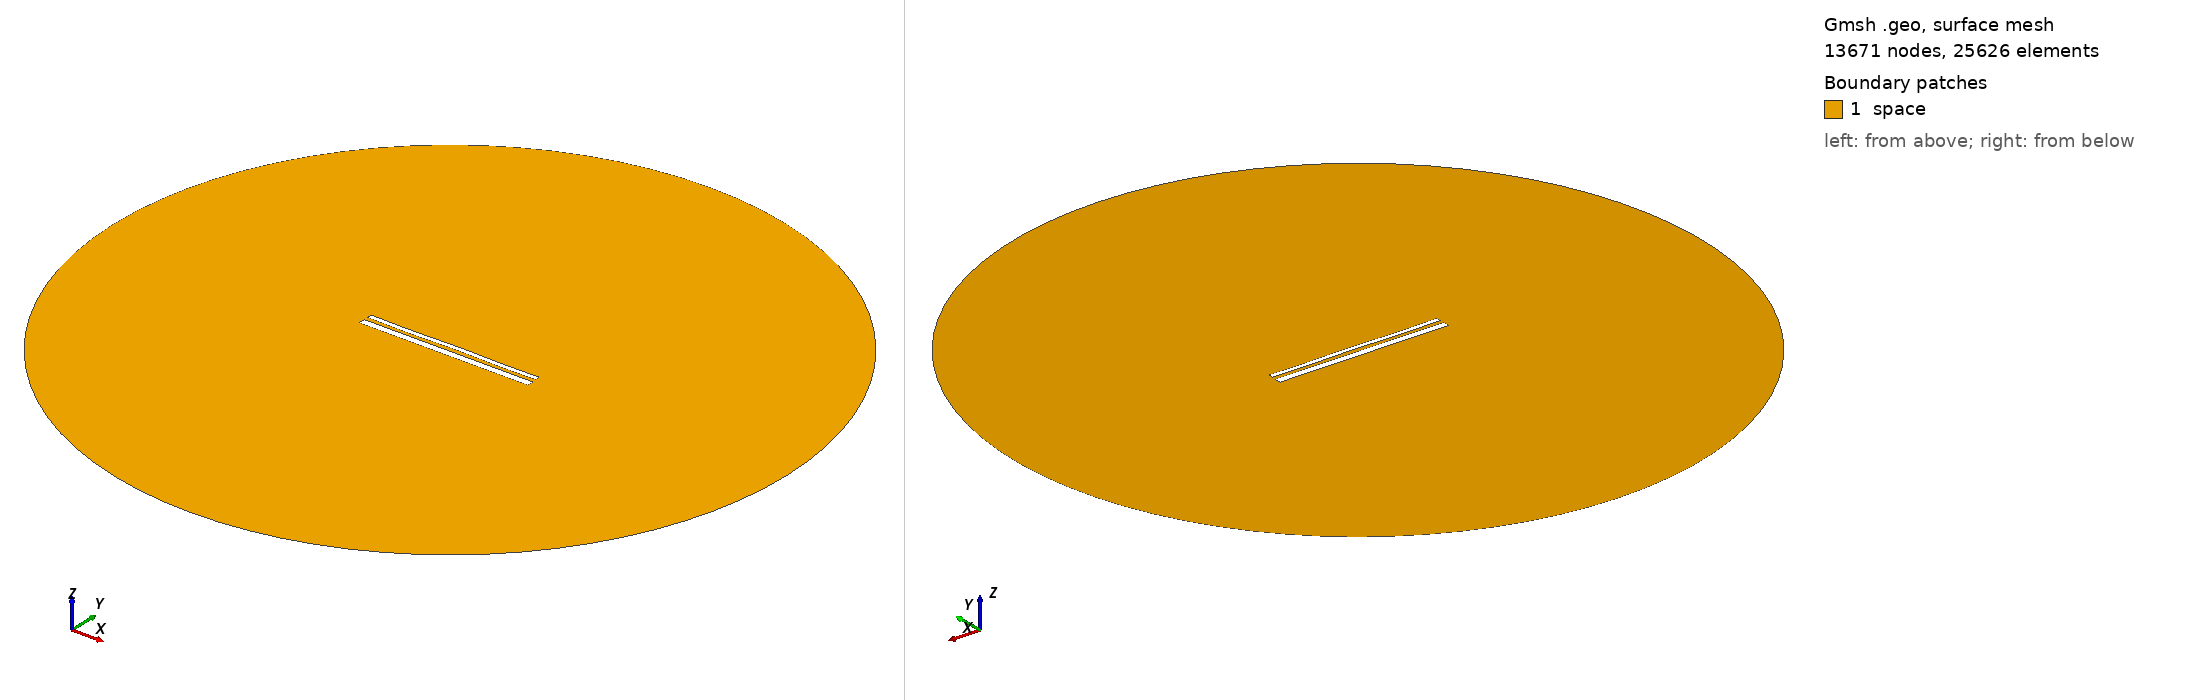

Gmsh geometry script, surface-meshed: 13671 nodes, 25626 surface elements. Boundary patches (legend numbers): 1 space. Left view from above one corner, right view from below the opposite corner. Legend entries are the model's physical surfaces. The drawing asked Gmsh for element sizes between 1% and 20% of the model's largest extent; the script's own settings can give other sizes.

=== 13931.geo (drawn) ===
//---------------------------------------
// Geometry kernel
//---------------------------------------

SetFactory("OpenCASCADE");



//---------------------------------------
// Parameters of the geometry
//---------------------------------------

// Overetch of the upper plate
overetch = 0.5;

// Distance between the plates
distance = 2.0;

// Discretization over the x axis (for the deformation)
nx = 50; 

// Length of the plate
L = 100 - overetch; 

// Number of modes
n = 4; 

// 1st mode coefficient
coeff(1) = -0.075;
beta(1) = 0.596864 * 3.1415926535 / L;

// 2nd mode coefficient
coeff(2) = 0.0;
beta(2) = 1.49418 * 3.1415926535 / L;

// 3rd mode coefficient
coeff(3) = -0.075;
beta(3) = 2.50025 * 3.1415926535 / L;

// 4th mode coefficient
coeff(4) = -0.15;
beta(4) = 3.49999 * 3.1415926535 / L;



//---------------------------------------
// Upper plate (deformed rectangle)
//---------------------------------------

// Coordiantes of the upper plate
xmin = -50;
xmax = 50 - overetch;

// Height of the upper plate
yheight = 4 - 2 * overetch;

// Indexes of the points
UpperID[] = {};
LowerID[] = {};
LeftID[] = {};
RightID[] = {};

// Point index
p = 1;

// Horizontal edges
For i In {1:nx}
    x = xmin + (i-1)*(xmax - xmin)/(nx-1);

    y_bottom = distance / 2 + overetch;
    For j In {1:n}
        C = (Cosh(beta(j)*L) + Cos(beta(j)*L)) / (Sinh(beta(j)*L) + Sin(beta(j)*L));
        y_bottom  = y_bottom + coeff(j) * (Cosh(beta(j)*(x+50)) - Cos(beta(j)*(x+50)) - C * (Sinh(beta(j)*(x+50)) - Sin(beta(j)*(x+50))));
    EndFor

    y_top = y_bottom + yheight;

    Point(p) = {x, y_top, 0, 1.0};
    UpperID[i] = p;
    p = p + 1;

    Point(p) = {x, y_bottom, 0, 1.0};
    LowerID[i] = p;
    p = p + 1;
EndFor

// Create point lists
UpperPts[] = {}; LowerPts[] = {};
For i In {1:nx}
  UpperPts[] += {UpperID[i]};
  LowerPts[] += {LowerID[i]};
EndFor

// Build splines
Spline(1) = {UpperPts[]};
Spline(2) = {LowerPts[]};
Line(3) = {LowerPts[nx-1], UpperPts[nx-1]};
Line(4) = {LowerPts[0], UpperPts[0]};

// Build the plane surface
Curve Loop(1) = {2, 3, -1, -4};
Plane Surface(1) = {1};



//---------------------------------------
// Lower plate (rectangle)
//---------------------------------------

// Vertices
Point(1001) = {-50, -1, 0, 1.0};
Point(1002) = { 50, -1, 0, 1.0};
Point(1003) = { 50,  -5, 0, 1.0};
Point(1004) = {-50,  -5, 0, 1.0};

// Edges
Line(5) = {1001, 1002};
Line(6) = {1002, 1003};
Line(7) = {1003, 1004};
Line(8) = {1004, 1001};

// Plane surface
Line Loop(2) = {5, 6, 7, 8};
Plane Surface(2) = {2}; 



//---------------------------------------
// Outer (fictious) boundary
//---------------------------------------

// Points
Point(1005) = {0, 0, 0};       // Center
Point(1006) = {200, 0, 0};     // Start point
Point(1007) = {0, 200, 0};     // 90 degrees
Point(1008) = {-200, 0, 0};    // 180 degrees
Point(1009) = {0, -200, 0};    // 270 degrees

// Circle arcs (each needs start, center, end)
Circle(9) = {1006, 1005, 1007};
Circle(10) = {1007, 1005, 1008};
Circle(11) = {1008, 1005, 1009};
Circle(12) = {1009, 1005, 1006};

// Plane surface for the entire domain
Curve Loop(3) = {9, 10, 11, 12};
Surface(3) = {3};

// Subtract the plates from the whole domain to obtain the actual domain where we want to solve the equations
BooleanDifference{ Surface{3}; Delete; }{ Surface{1}; Surface{2}; Delete; }




//---------------------------------------
// Transfinite Lines/Curves
//---------------------------------------

// Set the number of points on the boundaries
r = 7;

// Plates
Transfinite Curve {1, 2} = 50*r Using Progression 1;
Transfinite Curve {3, 4} = 2*r Using Progression 1;
Transfinite Line {5, 7} = 50*r Using Progression 1;
Transfinite Line {6, 8} = 2*r Using Progression 1;

// Outer boundary
Transfinite Line {9, 10, 11, 12} = 20 Using Progression 1;



//---------------------------------------
// Physical groups
//---------------------------------------                

// Physical curves (boundaries)
Physical Line("force_segment", 10) = {2};
Physical Line("upper_plate", 11) = {1, 3, 4};
Physical Line("lower_plate", 12) = {5, 6, 7, 8};
Physical Line("boundary", 20) = {9, 10, 11, 12};

// Physical Surfaces
Physical Surface("space", 30) = {3};



//---------------------------------------
// 6. Generate the Mesh
//---------------------------------------

// 2D mesh generation
Mesh 2;
